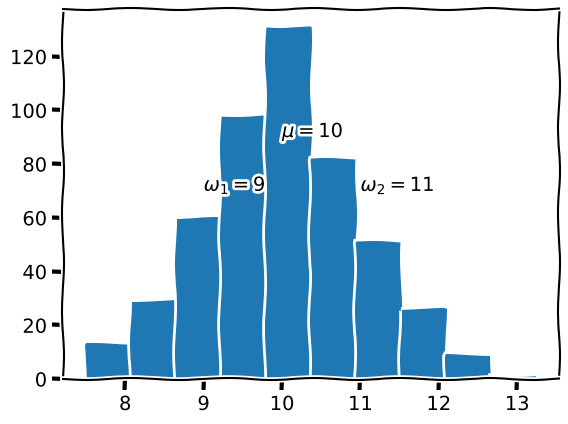

This figure's Python source:
import numpy as np
import matplotlib.pyplot as plt
sequence = np.random.normal(10.0, 1.0, 500)
print(sequence)
plt.xkcd()
plt.hist(sequence)
plt.annotate(r"$\omega_1=9$", (9, 70))
plt.annotate(r"$\omega_2=11$", (11, 70))
plt.annotate(r"$\mu=10$", (10, 90))
plt.savefig("plot.jpg")
plt.show()














